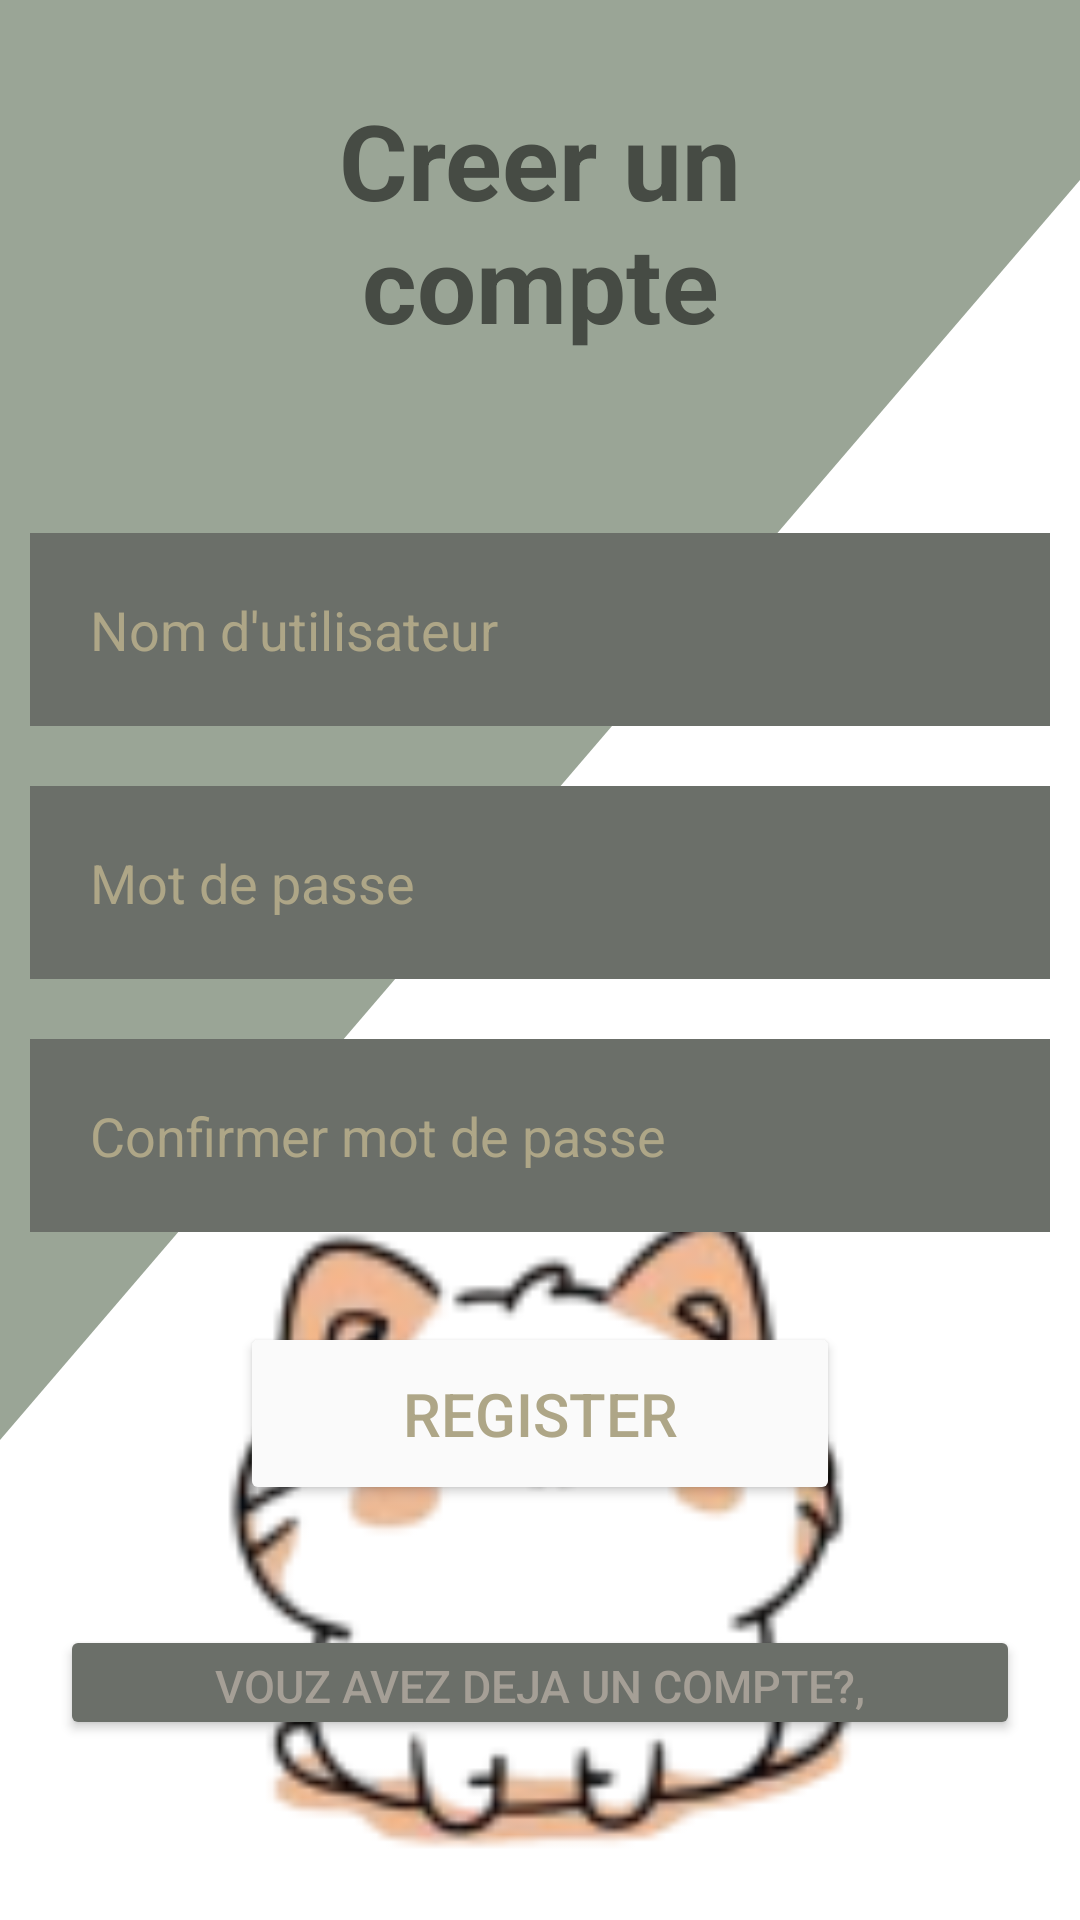

Here is an Android app screen rendered from its layout file. Give the layout XML and the strings, colors and styles it references.
<!-- AndroidManifest.xml: application theme Theme.Bayinnah -->
<!-- res/layout/activity_main.xml -->
<?xml version="1.0" encoding="utf-8"?>
<RelativeLayout xmlns:android="http://schemas.android.com/apk/res/android"
    xmlns:app="http://schemas.android.com/apk/res-auto"
    xmlns:tools="http://schemas.android.com/tools"
    android:layout_width="match_parent"
    android:layout_height="match_parent"
    android:background="@color/white"
    tools:context=".MainActivity">

    <ImageView
        android:layout_width="400dp"
        android:layout_height="300dp"
        android:layout_marginTop="360dp"
        android:src="@drawable/smolcatprev"/>

    <RelativeLayout
        android:layout_width="match_parent"
        android:layout_height="600sp"
        android:background="@drawable/wave__6_">


        <TextView
            android:id="@+id/login"
            android:layout_width="match_parent"
            android:layout_height="wrap_content"
            android:layout_marginStart="50dp"
            android:layout_marginTop="30dp"
            android:layout_marginEnd="50dp"
            android:layout_marginBottom="50dp"
            android:gravity="center"
            android:text="Creer un compte"
            android:textColor="#464b44"
            android:textSize="35dp"
            android:textStyle="bold"
            />

    <EditText
        android:layout_width="match_parent"
        android:layout_height="wrap_content"
        android:id="@+id/username"
        android:hint="Nom d'utilisateur"
        android:layout_below="@id/login"
        android:layout_marginStart="10dp"
        android:layout_marginTop="10dp"
        android:layout_marginEnd="10dp"
        android:layout_marginBottom="10dp"
        android:background="@color/nougat"
        android:drawableLeft="@drawable/ic_baseline_person_24"
        android:drawablePadding="20dp"
        android:padding="20dp"
        android:textColor="@color/yelloish"
        android:textColorHint="@color/yelloish"
        />

    <EditText
        android:layout_width="match_parent"
        android:layout_height="wrap_content"
        android:id="@+id/password"
        android:hint="Mot de passe"
        android:layout_below="@+id/username"
        android:layout_marginStart="10dp"
        android:layout_marginTop="10dp"
        android:layout_marginEnd="10dp"
        android:layout_marginBottom="10dp"
        android:background="@color/nougat"
        android:drawableLeft="@drawable/ic_baseline_lock_24"
        android:drawablePadding="20dp"
        android:inputType="textPassword"
        android:padding="20dp"
        android:textColor="@color/yelloish"
        android:textColorHint="@color/yelloish"
        />

    <EditText
        android:layout_width="match_parent"
        android:layout_height="wrap_content"
        android:id="@+id/repassword"
        android:hint="Confirmer mot de passe"
        android:layout_below="@+id/password"
        android:layout_marginStart="10dp"
        android:layout_marginTop="10dp"
        android:layout_marginEnd="10dp"
        android:layout_marginBottom="10dp"
        android:background="@color/nougat"
        android:drawableLeft="@drawable/ic_baseline_lock_24"
        android:drawablePadding="20dp"
        android:inputType="textPassword"
        android:padding="20dp"
        android:textColor="@color/yelloish"
        android:textColorHint="@color/yelloish"
        />

    <Button
        android:id="@+id/btnsignup"
        android:layout_width="200dp"
        android:layout_height="61dp"
        android:text="Register"
        android:layout_below="@+id/repassword"
        android:layout_centerHorizontal="true"
        android:layout_marginStart="20dp"
        android:layout_marginTop="20dp"
        android:layout_marginEnd="20dp"
        android:layout_marginBottom="20dp"
        android:backgroundTint="#fafafa"
        android:textColor="@color/yelloish"
        android:textSize="20dp"
        />

    <Button
        android:layout_width="550dp"
        android:layout_height="100dp"
        android:id="@+id/btnsignin"
        android:text="Vouz avez deja un compte?, Authentifiez vous..."
        android:layout_below="@+id/btnsignup"
        android:layout_centerHorizontal="true"
        android:layout_marginStart="20dp"
        android:layout_marginTop="20dp"
        android:layout_marginEnd="20dp"
        android:layout_marginBottom="20dp"
        android:backgroundTint="@color/nougat"
        android:textColor="@color/nougatdark"
        android:textSize="15dp"
        />
    </RelativeLayout>


</RelativeLayout>
<!-- resources referenced by this layout -->
<resources>
  <color name="nougat">#6b6f69</color>
  <color name="nougatdark">#a59f96</color>
  <color name="white">#FFFFFFFF</color>
  <color name="yelloish">#AEA687</color>
  <!-- drawable smolcatprev: png bitmap (drawable, 9305 bytes) -->
  <!-- drawable wave__6_ (drawable) -->
  <vector xmlns:android="http://schemas.android.com/apk/res/android"
      android:width="1440dp"
      android:height="320dp"
      android:viewportWidth="1440"
      android:viewportHeight="320">
    <path
        android:pathData="M0,256L1440,32L1440,0L0,0Z"
        android:fillColor="#9aa596"/>
  </vector>
  <style name="Theme.Bayinnah" parent="Theme.MaterialComponents.DayNight.NoActionBar">
          
          <item name="colorPrimary">@color/purple_500</item>
          <item name="colorPrimaryVariant">@color/purple_700</item>
          <item name="colorOnPrimary">@color/white</item>
          
          <item name="colorSecondary">@color/teal_200</item>
          <item name="colorSecondaryVariant">@color/teal_700</item>
          <item name="colorOnSecondary">@color/black</item>
          
          <item name="android:statusBarColor">?attr/colorPrimaryVariant</item>
          
      </style>
  <color name="purple_500">#FF6200EE</color>
  <color name="purple_700">#e4edfa</color>
  <color name="teal_200">#FF03DAC5</color>
  <color name="teal_700">#FF018786</color>
  <color name="black">#FF000000</color>
</resources>
